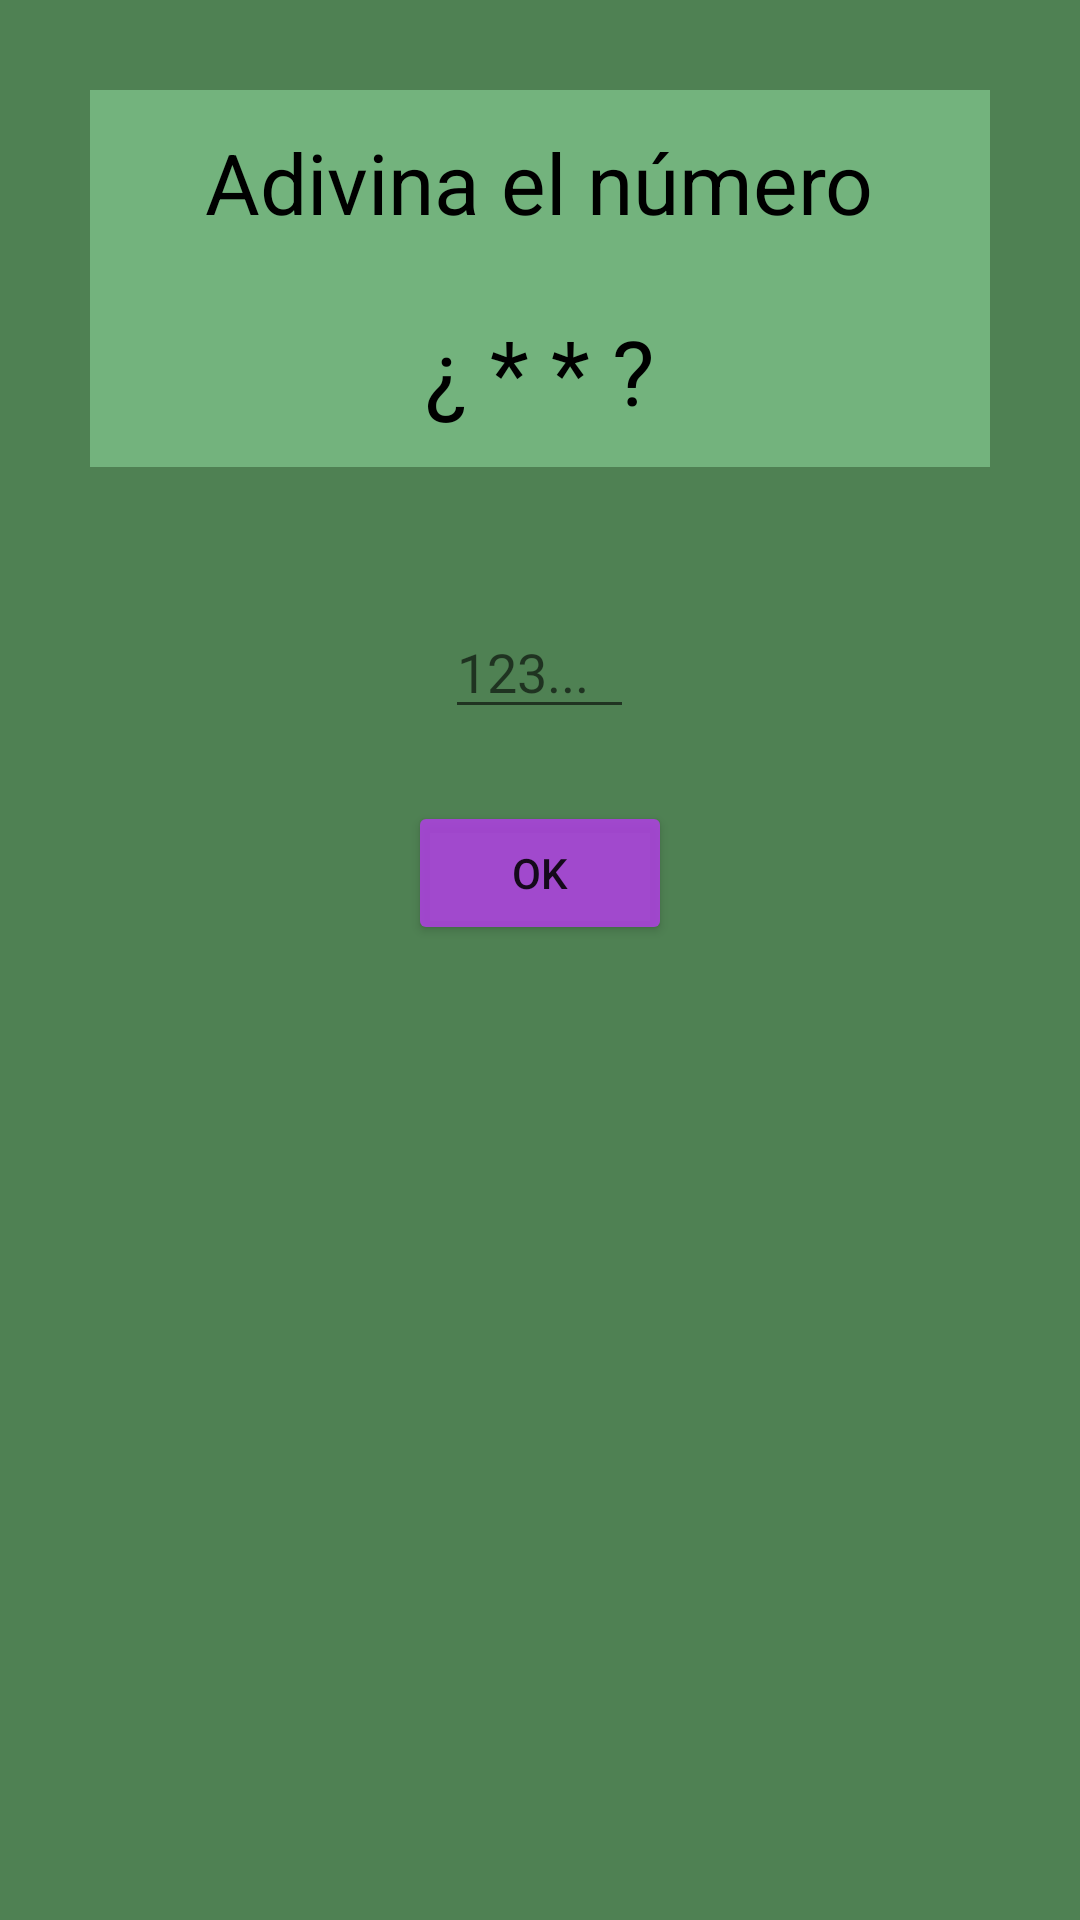

Layout XML and referenced resources for this Android screen:
<!-- AndroidManifest.xml: application theme AppTheme -->
<!-- res/layout/activity_adivinar_numero.xml -->
<?xml version="1.0" encoding="utf-8"?>
<RelativeLayout xmlns:android="http://schemas.android.com/apk/res/android"
    xmlns:app="http://schemas.android.com/apk/res-auto"
    xmlns:tools="http://schemas.android.com/tools"
    android:layout_width="match_parent"
    android:layout_height="match_parent"
    tools:context=".AdivinarNumeroActivity"
    android:background="@color/colorPrimaryDark"
    android:orientation="vertical">

    <LinearLayout
        android:layout_width="match_parent"
        android:layout_height="wrap_content"
        android:orientation="vertical"
        android:layout_margin="30dp"
        android:gravity="center"
        android:background="@color/colorPrimary"
        android:id="@+id/operacionMatematica">

        <TextView
            android:layout_width="wrap_content"
            android:layout_height="wrap_content"
            android:text="Adivina el número"
            android:textSize="28dp"
            android:layout_margin="12dp"
            android:id="@+id/numeroAtextView"
            android:textColor="#000000"
            />

        <TextView
            android:layout_width="wrap_content"
            android:layout_height="wrap_content"
            android:text="¿ * * ?"
            android:textSize="30dp"
            android:layout_margin="12dp"
            android:id="@+id/operadorTextView"
            android:textColor="#000000"
            />

    </LinearLayout>


    <EditText
        android:layout_width="wrap_content"
        android:layout_height="wrap_content"
        android:layout_below="@id/operacionMatematica"
        android:layout_margin="16dp"
        android:ems="3"
        android:hint="123..."
        android:layout_centerInParent="true"
        android:id="@+id/respuestaEditTextAdivinar"
        android:inputType="number"/>

    <Button
        android:layout_width="wrap_content"
        android:layout_height="wrap_content"
        android:layout_below="@+id/respuestaEditTextAdivinar"
        android:layout_margin="8dp"
        android:text="OK"
        android:id="@+id/botonConfirmarNumeroAdivinar"
        android:layout_centerInParent="true"
        android:backgroundTint="@color/colorAccent"/>

</RelativeLayout>
<!-- resources referenced by this layout -->
<resources>
  <color name="colorAccent">#e0ac41de</color>
  <color name="colorPrimary">#73b37d</color>
  <color name="colorPrimaryDark">#4f8153</color>
  <style name="AppTheme" parent="Theme.AppCompat.Light.DarkActionBar">
          
          <item name="colorPrimary">@color/colorPrimary</item>
          <item name="colorPrimaryDark">@color/colorPrimaryDark</item>
          <item name="colorAccent">@color/colorAccent</item>
  
      </style>
</resources>
